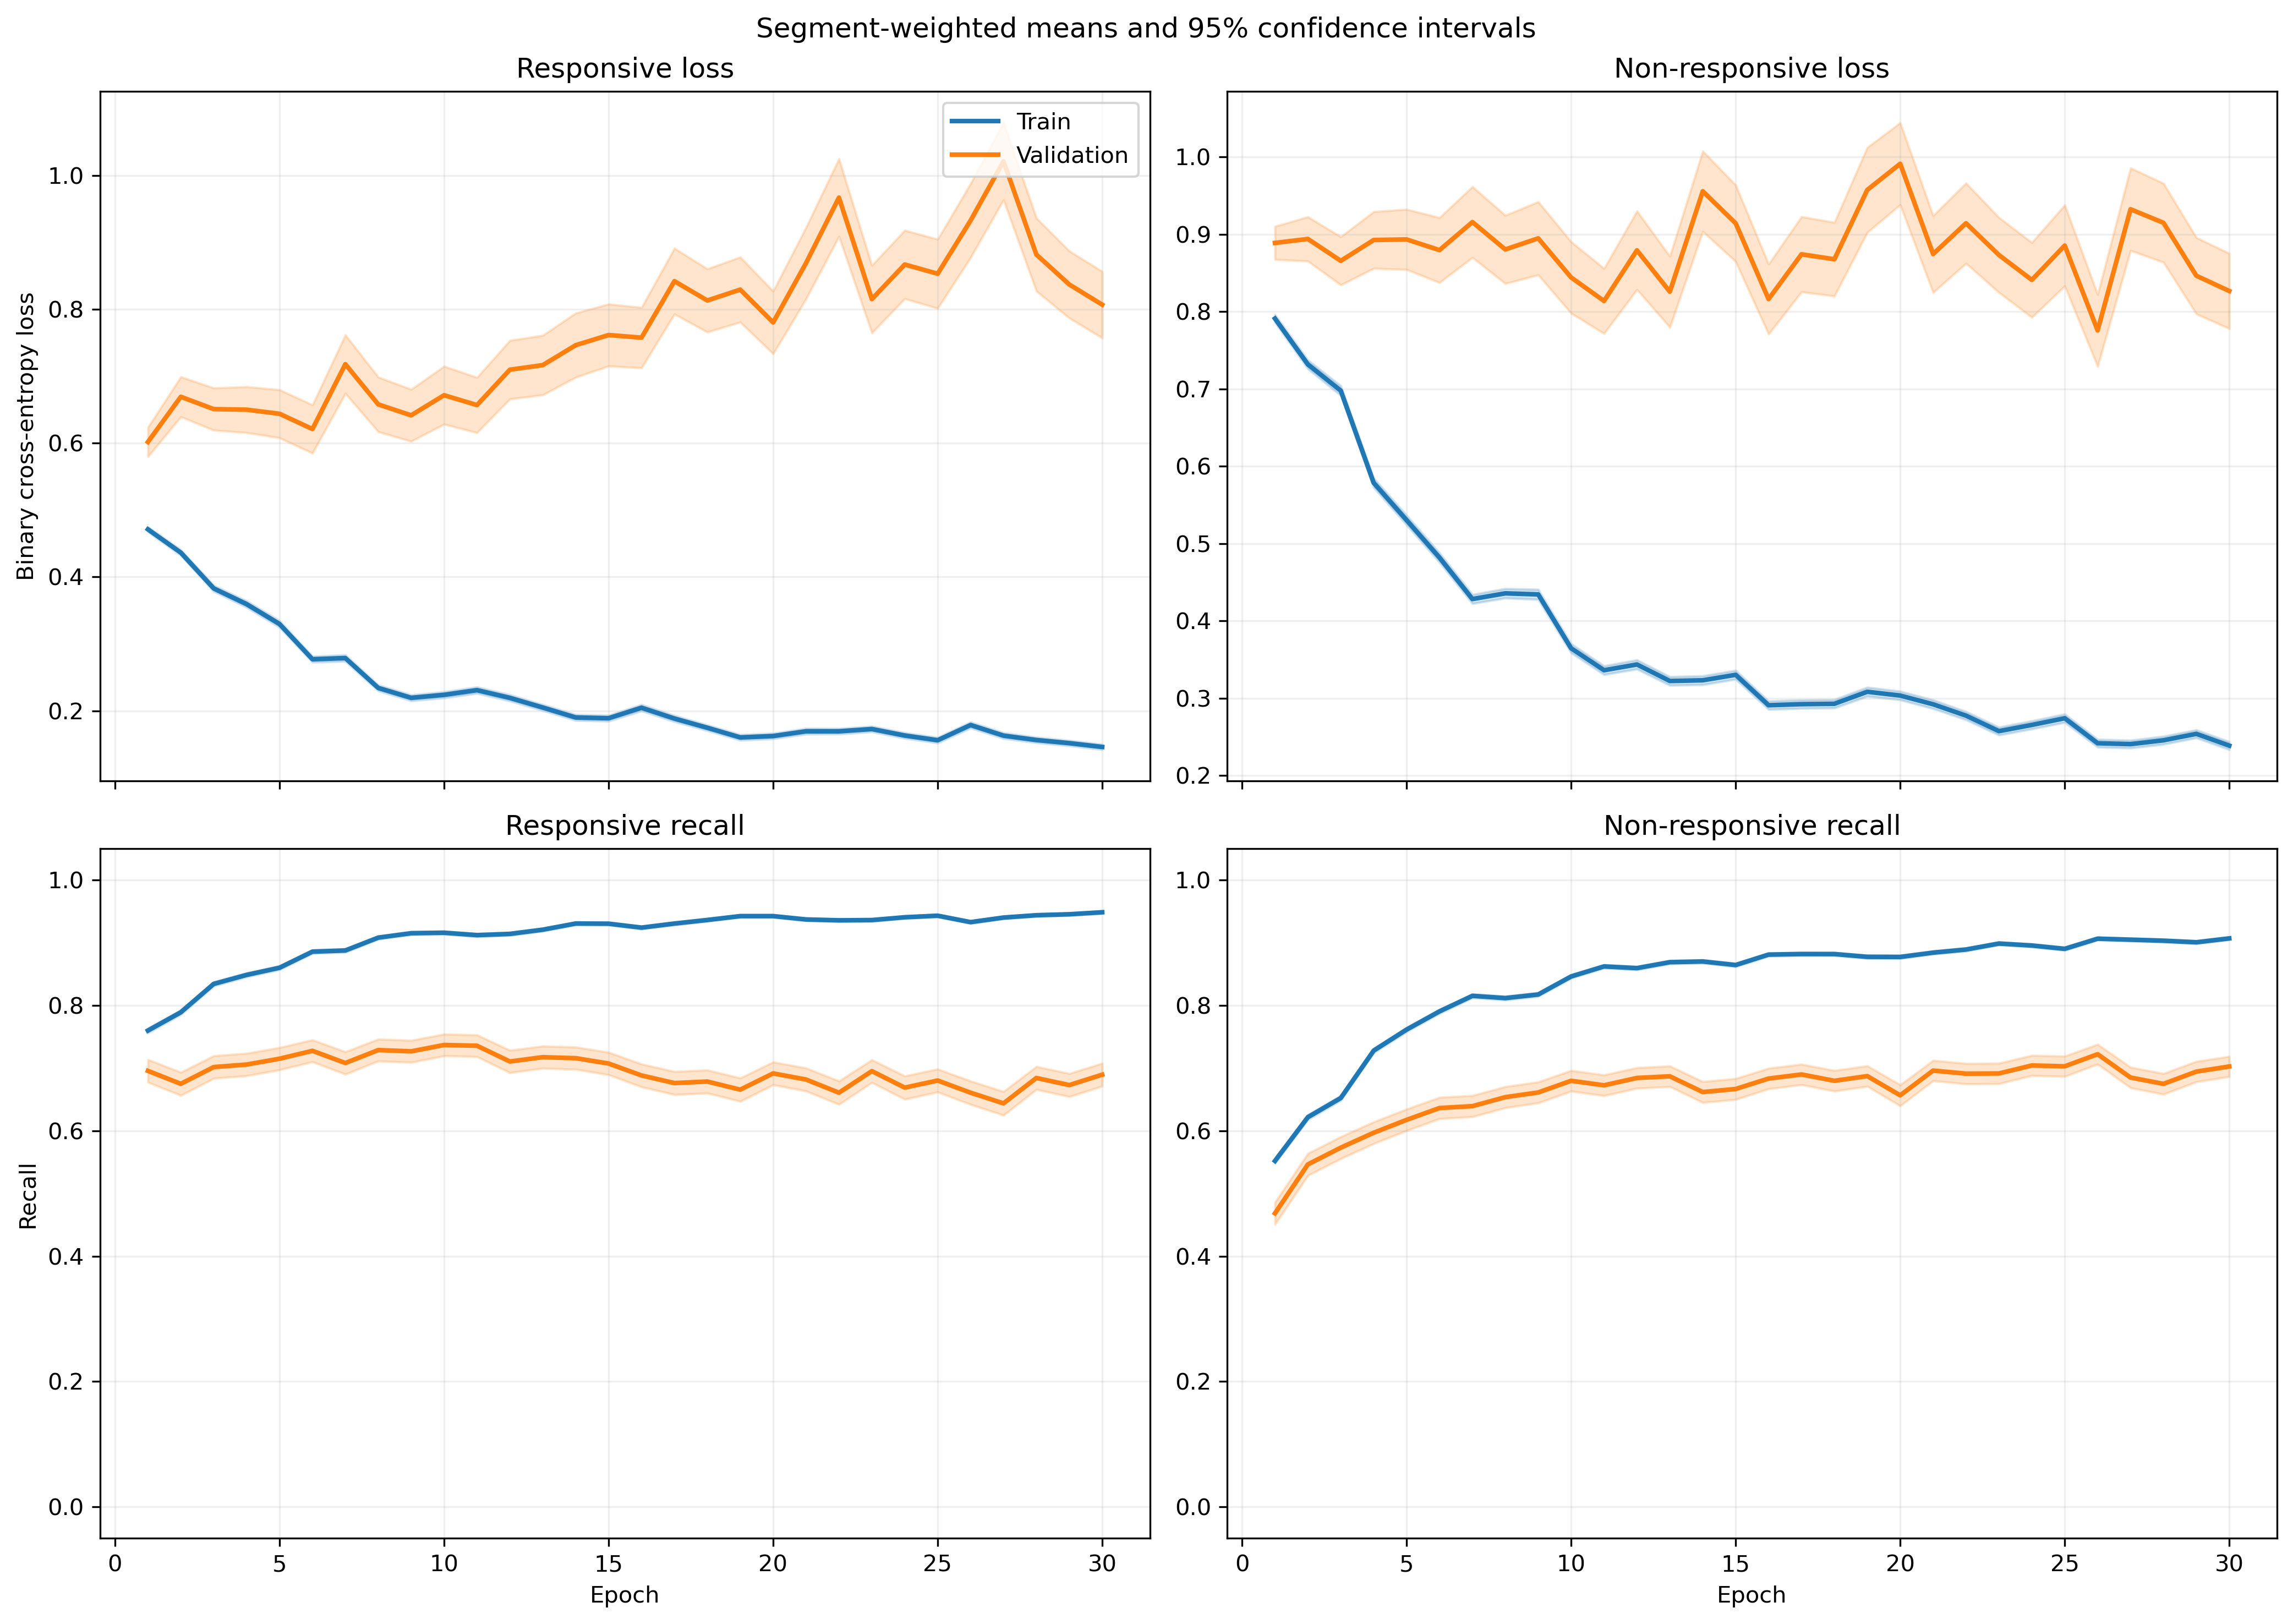

The file beside this chart, header and first rows:
fold, epoch, split, r_loss, r_loss_count, r_loss_sum, r_loss_sum_sq, r_recall, r_recall_count, r_recall_sum, r_recall_sum_sq, nr_loss, nr_loss_count, nr_loss_sum, nr_loss_sum_sq, nr_recall, nr_recall_count, nr_recall_sum, nr_recall_sum_sq
1, 1, train, 0.4407, 2449, 1079, 764.5, 0.7979, 2449, 1954, 1954, 0.8099, 3066, 2483, 2937, 0.5137, 3066, 1575, 1575
1, 1, validation, 0.2621, 21, 5.504, 2.666, 0.9524, 21, 20.0, 20.0, , 0, 0.0, 0.0, , 0, 0.0, 0.0
1, 2, train, 0.4549, 2449, 1114, 1052, 0.7897, 2449, 1934, 1934, 0.6521, 3066, 1999, 2570, 0.6621, 3066, 2030, 2030
1, 2, validation, 0.1982, 21, 4.162, 1.686, 0.9524, 21, 20.0, 20.0, , 0, 0.0, 0.0, , 0, 0.0, 0.0
1, 3, train, 0.343, 2449, 840, 821, 0.8501, 2449, 2082, 2082, 0.7256, 3066, 2225, 3555, 0.6435, 3066, 1973, 1973
1, 3, validation, 0.1502, 21, 3.155, 1.2, 1.0, 21, 21.0, 21.0, , 0, 0.0, 0.0, , 0, 0.0, 0.0
1, 4, train, 0.4088, 2449, 1001, 1350, 0.8281, 2449, 2028, 2028, 0.5307, 3066, 1627, 2540, 0.7492, 3066, 2297, 2297
1, 4, validation, 0.2582, 21, 5.422, 7.505, 0.8571, 21, 18.0, 18.0, , 0, 0.0, 0.0, , 0, 0.0, 0.0
1, 5, train, 0.2802, 2449, 686.3, 716.4, 0.8812, 2449, 2158, 2158, 0.602, 3066, 1846, 3109, 0.7257, 3066, 2225, 2225
1, 5, validation, 0.1839, 21, 3.863, 2.855, 0.9524, 21, 20.0, 20.0, , 0, 0.0, 0.0, , 0, 0.0, 0.0
1, 6, train, 0.2128, 2449, 521, 571.6, 0.9204, 2449, 2254, 2254, 0.5331, 3066, 1634, 2807, 0.758, 3066, 2324, 2324
1, 6, validation, 0.09396, 21, 1.973, 1.103, 0.9524, 21, 20.0, 20.0, , 0, 0.0, 0.0, , 0, 0.0, 0.0
1, 7, train, 0.3289, 2449, 805.4, 1027, 0.8616, 2449, 2110, 2110, 0.3123, 3066, 957.5, 1253, 0.862, 3066, 2643, 2643
1, 7, validation, 0.2394, 21, 5.028, 5.173, 0.9048, 21, 19.0, 19.0, , 0, 0.0, 0.0, , 0, 0.0, 0.0
1, 8, train, 0.1764, 2449, 432, 491, 0.94, 2449, 2302, 2302, 0.4761, 3066, 1460, 2449, 0.7811, 3066, 2395, 2395
1, 8, validation, 0.2034, 21, 4.271, 4.087, 0.9524, 21, 20.0, 20.0, , 0, 0.0, 0.0, , 0, 0.0, 0.0
1, 9, train, 0.2426, 2449, 594.2, 938.9, 0.9012, 2449, 2207, 2207, 0.458, 3066, 1404, 3603, 0.8284, 3066, 2540, 2540
1, 9, validation, 0.4277, 21, 8.982, 13.48, 0.8095, 21, 17.0, 17.0, , 0, 0.0, 0.0, , 0, 0.0, 0.0
1, 10, train, 0.1683, 2449, 412.2, 417.9, 0.9424, 2449, 2308, 2308, 0.3751, 3066, 1150, 1752, 0.8359, 3066, 2563, 2563
1, 10, validation, 0.3573, 21, 7.504, 11.97, 0.8571, 21, 18.0, 18.0, , 0, 0.0, 0.0, , 0, 0.0, 0.0
1, 11, train, 0.2753, 2449, 674.1, 1225, 0.8951, 2449, 2192, 2192, 0.2816, 3066, 863.4, 1655, 0.8898, 3066, 2728, 2728
1, 11, validation, 0.2288, 21, 4.805, 5.099, 0.9048, 21, 19.0, 19.0, , 0, 0.0, 0.0, , 0, 0.0, 0.0
1, 12, train, 0.312, 2449, 764.1, 1395, 0.871, 2449, 2133, 2133, 0.3099, 3066, 950.1, 1871, 0.8751, 3066, 2683, 2683
1, 12, validation, 0.424, 21, 8.904, 22.39, 0.8571, 21, 18.0, 18.0, , 0, 0.0, 0.0, , 0, 0.0, 0.0
1, 13, train, 0.2107, 2449, 516, 575.5, 0.9138, 2449, 2238, 2238, 0.2728, 3066, 836.4, 1070, 0.8852, 3066, 2714, 2714
1, 13, validation, 0.2689, 21, 5.647, 6.027, 0.9524, 21, 20.0, 20.0, , 0, 0.0, 0.0, , 0, 0.0, 0.0
1, 14, train, 0.1661, 2449, 406.9, 613.2, 0.9371, 2449, 2295, 2295, 0.3041, 3066, 932.5, 1782, 0.8832, 3066, 2708, 2708
1, 14, validation, 0.2115, 21, 4.442, 5.182, 0.9048, 21, 19.0, 19.0, , 0, 0.0, 0.0, , 0, 0.0, 0.0
1, 15, train, 0.1697, 2449, 415.5, 572.4, 0.9367, 2449, 2294, 2294, 0.3331, 3066, 1021, 2069, 0.8673, 3066, 2659, 2659
1, 15, validation, 0.1086, 21, 2.281, 1.171, 0.9524, 21, 20.0, 20.0, , 0, 0.0, 0.0, , 0, 0.0, 0.0
1, 16, train, 0.2085, 2449, 510.6, 1005, 0.9236, 2449, 2262, 2262, 0.3284, 3066, 1007, 2186, 0.8702, 3066, 2668, 2668
1, 16, validation, 0.1445, 21, 3.034, 3.485, 0.9048, 21, 19.0, 19.0, , 0, 0.0, 0.0, , 0, 0.0, 0.0
1, 17, train, 0.1898, 2449, 464.8, 702.5, 0.9294, 2449, 2276, 2276, 0.2937, 3066, 900.6, 1728, 0.8832, 3066, 2708, 2708
1, 17, validation, 0.3665, 21, 7.696, 15.91, 0.8571, 21, 18.0, 18.0, , 0, 0.0, 0.0, , 0, 0.0, 0.0
1, 18, train, 0.1747, 2449, 427.9, 646.8, 0.9383, 2449, 2298, 2298, 0.2749, 3066, 843, 1588, 0.8907, 3066, 2731, 2731
1, 18, validation, 0.163, 21, 3.423, 2.685, 0.9048, 21, 19.0, 19.0, , 0, 0.0, 0.0, , 0, 0.0, 0.0
1, 19, train, 0.1727, 2449, 422.8, 637.3, 0.9351, 2449, 2290, 2290, 0.2602, 3066, 797.7, 1652, 0.9041, 3066, 2772, 2772
1, 19, validation, 0.379, 21, 7.959, 13.26, 0.8571, 21, 18.0, 18.0, , 0, 0.0, 0.0, , 0, 0.0, 0.0
1, 20, train, 0.175, 2449, 428.6, 619.2, 0.9347, 2449, 2289, 2289, 0.2457, 3066, 753.4, 1391, 0.9061, 3066, 2778, 2778
1, 20, validation, 0.5125, 21, 10.76, 23.9, 0.8095, 21, 17.0, 17.0, , 0, 0.0, 0.0, , 0, 0.0, 0.0
1, 21, train, 0.1999, 2449, 489.5, 729, 0.9253, 2449, 2266, 2266, 0.2012, 3066, 617, 1106, 0.924, 3066, 2833, 2833
1, 21, validation, 0.3501, 21, 7.352, 13.18, 0.9048, 21, 19.0, 19.0, , 0, 0.0, 0.0, , 0, 0.0, 0.0
1, 22, train, 0.1871, 2449, 458.3, 705.3, 0.9285, 2449, 2274, 2274, 0.2696, 3066, 826.5, 1446, 0.8875, 3066, 2721, 2721
1, 22, validation, 0.3139, 21, 6.591, 12.57, 0.9048, 21, 19.0, 19.0, , 0, 0.0, 0.0, , 0, 0.0, 0.0
1, 23, train, 0.1508, 2449, 369.2, 599.2, 0.9465, 2449, 2318, 2318, 0.2918, 3066, 894.7, 1931, 0.8845, 3066, 2712, 2712
1, 23, validation, 0.05792, 21, 1.216, 0.3056, 1.0, 21, 21.0, 21.0, , 0, 0.0, 0.0, , 0, 0.0, 0.0
1, 24, train, 0.1126, 2449, 275.8, 287.6, 0.9633, 2449, 2359, 2359, 0.266, 3066, 815.6, 1423, 0.8963, 3066, 2748, 2748
1, 24, validation, 0.2701, 21, 5.673, 5.959, 0.9048, 21, 19.0, 19.0, , 0, 0.0, 0.0, , 0, 0.0, 0.0
1, 25, train, 0.1639, 2449, 401.4, 559.9, 0.9432, 2449, 2310, 2310, 0.2549, 3066, 781.5, 1510, 0.8986, 3066, 2755, 2755
1, 25, validation, 0.1688, 21, 3.544, 3.916, 0.9524, 21, 20.0, 20.0, , 0, 0.0, 0.0, , 0, 0.0, 0.0
1, 26, train, 0.1143, 2449, 280, 377.8, 0.9637, 2449, 2360, 2360, 0.3197, 3066, 980.3, 1741, 0.8656, 3066, 2654, 2654
1, 26, validation, 0.2322, 21, 4.875, 6.279, 0.9048, 21, 19.0, 19.0, , 0, 0.0, 0.0, , 0, 0.0, 0.0
1, 27, train, 0.2552, 2449, 625, 1168, 0.9024, 2449, 2210, 2210, 0.2217, 3066, 679.8, 1288, 0.911, 3066, 2793, 2793
1, 27, validation, 0.7203, 21, 15.13, 46.73, 0.7143, 21, 15.0, 15.0, , 0, 0.0, 0.0, , 0, 0.0, 0.0
1, 28, train, 0.1981, 2449, 485.2, 753.7, 0.9224, 2449, 2259, 2259, 0.1646, 3066, 504.8, 827, 0.9377, 3066, 2875, 2875
1, 28, validation, 0.4245, 21, 8.915, 22.28, 0.8571, 21, 18.0, 18.0, , 0, 0.0, 0.0, , 0, 0.0, 0.0
1, 29, train, 0.2412, 2449, 590.7, 917.9, 0.8983, 2449, 2200, 2200, 0.2306, 3066, 707, 1389, 0.9175, 3066, 2813, 2813
1, 29, validation, 0.3733, 21, 7.84, 7.256, 0.7619, 21, 16.0, 16.0, , 0, 0.0, 0.0, , 0, 0.0, 0.0
1, 30, train, 0.1289, 2449, 315.6, 422.8, 0.9584, 2449, 2347, 2347, 0.2036, 3066, 624.2, 1142, 0.9181, 3066, 2815, 2815
1, 30, validation, 0.3337, 21, 7.008, 15.24, 0.8571, 21, 18.0, 18.0, , 0, 0.0, 0.0, , 0, 0.0, 0.0
... 1,140 more rows
